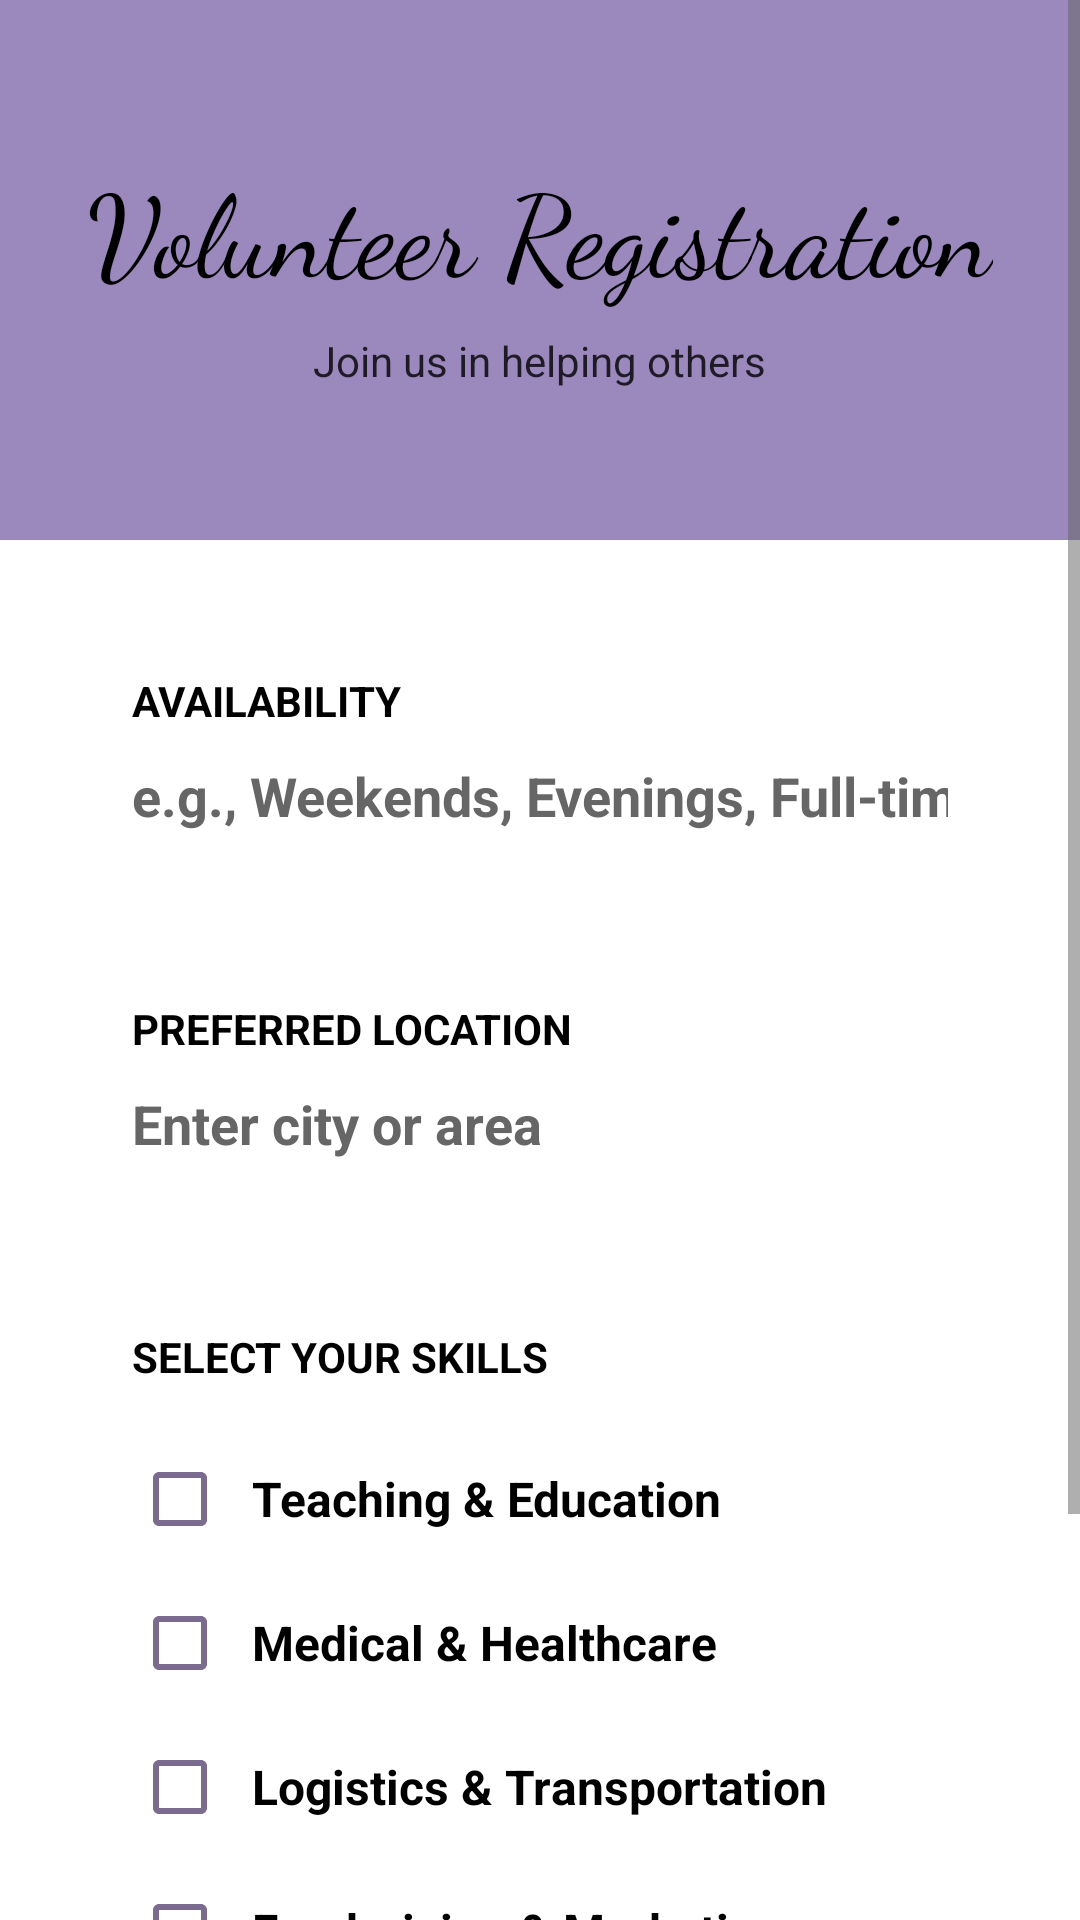

Reconstruct the res/layout file that produces this screen, plus the resources it refers to.
<!-- AndroidManifest.xml: activity theme Theme.DasteTaawun.NoActionBar -->
<!-- res/layout/activity_volunteer_registration.xml -->
<?xml version="1.0" encoding="utf-8"?>

<ScrollView xmlns:android="http://schemas.android.com/apk/res/android"
    android:layout_width="match_parent"
    android:layout_height="match_parent"
    android:background="#FFFFFF"
    android:fillViewport="true">

    <LinearLayout
        android:layout_width="match_parent"
        android:layout_height="wrap_content"
        android:orientation="vertical">

        
        <RelativeLayout
            android:layout_width="match_parent"
            android:layout_height="180dp"
            android:background="#9B88BD"
            android:gravity="center">

            <LinearLayout
                android:layout_width="wrap_content"
                android:layout_height="wrap_content"
                android:orientation="vertical"
                android:gravity="center"
                android:layout_centerInParent="true">

                <TextView
                    android:layout_width="wrap_content"
                    android:layout_height="wrap_content"
                    android:text="Volunteer Registration"
                    android:textSize="38sp"
                    android:textColor="#000000"
                    android:fontFamily="cursive"
                    android:layout_marginBottom="8dp" />

                <TextView
                    android:layout_width="wrap_content"
                    android:layout_height="wrap_content"
                    android:text="Join us in helping others"
                    android:textSize="14sp"
                    android:textColor="#000000"
                    android:alpha="0.8" />

            </LinearLayout>

        </RelativeLayout>

        
        <LinearLayout
            android:layout_width="match_parent"
            android:layout_height="wrap_content"
            android:orientation="vertical"
            android:padding="24dp">

            
            <LinearLayout
                android:layout_width="match_parent"
                android:layout_height="wrap_content"
                android:orientation="vertical"
                android:background="@drawable/pistachio_card"
                android:padding="20dp"
                android:layout_marginBottom="16dp"
                android:elevation="2dp">

                <TextView
                    android:layout_width="wrap_content"
                    android:layout_height="wrap_content"
                    android:text="AVAILABILITY"
                    android:textSize="14sp"
                    android:textColor="#000000"
                    android:textStyle="bold"
                    android:layout_marginBottom="10dp" />

                <EditText
                    android:id="@+id/availabilityEditText"
                    android:layout_width="match_parent"
                    android:layout_height="wrap_content"
                    android:hint="e.g., Weekends, Evenings, Full-time"
                    android:inputType="text"
                    android:textColor="#000000"
                    android:textColorHint="#666666"
                    android:textSize="18sp"
                    android:textStyle="bold"
                    android:background="@android:color/transparent" />

            </LinearLayout>

            
            <LinearLayout
                android:layout_width="match_parent"
                android:layout_height="wrap_content"
                android:orientation="vertical"
                android:background="@drawable/pistachio_card"
                android:padding="20dp"
                android:layout_marginBottom="16dp"
                android:elevation="2dp">

                <TextView
                    android:layout_width="wrap_content"
                    android:layout_height="wrap_content"
                    android:text="PREFERRED LOCATION"
                    android:textSize="14sp"
                    android:textColor="#000000"
                    android:textStyle="bold"
                    android:layout_marginBottom="10dp" />

                <EditText
                    android:id="@+id/locationEditText"
                    android:layout_width="match_parent"
                    android:layout_height="wrap_content"
                    android:hint="Enter city or area"
                    android:inputType="text"
                    android:textColor="#000000"
                    android:textColorHint="#666666"
                    android:textSize="18sp"
                    android:textStyle="bold"
                    android:background="@android:color/transparent" />

            </LinearLayout>

            
            <LinearLayout
                android:layout_width="match_parent"
                android:layout_height="wrap_content"
                android:orientation="vertical"
                android:background="@drawable/pistachio_card"
                android:padding="20dp"
                android:layout_marginBottom="24dp"
                android:elevation="2dp">

                <TextView
                    android:layout_width="wrap_content"
                    android:layout_height="wrap_content"
                    android:text="SELECT YOUR SKILLS"
                    android:textSize="14sp"
                    android:textColor="#000000"
                    android:textStyle="bold"
                    android:layout_marginBottom="14dp" />

                <CheckBox
                    android:id="@+id/teachingCheckBox"
                    android:layout_width="wrap_content"
                    android:layout_height="wrap_content"
                    android:text="Teaching &amp; Education"
                    android:textColor="#000000"
                    android:textSize="16sp"
                    android:textStyle="bold"
                    android:buttonTint="#7B6B8E"
                    android:padding="8dp" />

                <CheckBox
                    android:id="@+id/medicalCheckBox"
                    android:layout_width="wrap_content"
                    android:layout_height="wrap_content"
                    android:text="Medical &amp; Healthcare"
                    android:textColor="#000000"
                    android:textSize="16sp"
                    android:textStyle="bold"
                    android:buttonTint="#7B6B8E"
                    android:padding="8dp" />

                <CheckBox
                    android:id="@+id/logisticsCheckBox"
                    android:layout_width="wrap_content"
                    android:layout_height="wrap_content"
                    android:text="Logistics &amp; Transportation"
                    android:textColor="#000000"
                    android:textSize="16sp"
                    android:textStyle="bold"
                    android:buttonTint="#7B6B8E"
                    android:padding="8dp" />

                <CheckBox
                    android:id="@+id/fundingCheckBox"
                    android:layout_width="wrap_content"
                    android:layout_height="wrap_content"
                    android:text="Fundraising &amp; Marketing"
                    android:textColor="#000000"
                    android:textSize="16sp"
                    android:textStyle="bold"
                    android:buttonTint="#7B6B8E"
                    android:padding="8dp" />

            </LinearLayout>

            
            <Button
                android:id="@+id/registerButton"
                android:layout_width="match_parent"
                android:layout_height="60dp"
                android:text="REGISTER AS VOLUNTEER"
                android:textColor="#FFFFFF"
                android:textSize="16sp"
                android:textStyle="bold"
                android:background="@drawable/purple_button"
                android:elevation="4dp"
                android:layout_marginBottom="16dp" />

            
            <ProgressBar
                android:id="@+id/progressBar"
                android:layout_width="wrap_content"
                android:layout_height="wrap_content"
                android:indeterminateTint="#9B88BD"
                android:visibility="gone"
                android:layout_gravity="center"
                android:layout_marginBottom="24dp" />

        </LinearLayout>

    </LinearLayout>

</ScrollView>
<!-- resources referenced by this layout -->
<resources>
  <!-- drawable purple_button (drawable) -->
  <?xml version="1.0" encoding="utf-8"?>
  
  <shape xmlns:android="http://schemas.android.com/apk/res/android">
      <solid android:color="#9B88BD" />
      <corners android:radius="18dp" />
  </shape>
  <style name="Theme.DasteTaawun.NoActionBar" parent="Theme.DasteTaawun">
          <item name="windowActionBar">false</item>
          <item name="windowNoTitle">true</item>
          <item name="android:windowFullscreen">false</item>
      </style>
  <style name="Theme.DasteTaawun" parent="Theme.MaterialComponents.DayNight.DarkActionBar">
          
          <item name="colorPrimary">@color/primary_color</item>
          <item name="colorPrimaryVariant">@color/primary_dark</item>
          <item name="colorOnPrimary">@color/white</item>
          
          <item name="colorSecondary">@color/accent_color</item>
          <item name="colorSecondaryVariant">@color/accent_dark</item>
          <item name="colorOnSecondary">@color/black</item>
          
          <item name="android:statusBarColor">@color/primary_dark</item>
          
          <item name="android:windowBackground">@color/background_white</item>
          
          <item name="android:textColorPrimary">@color/text_primary</item>
          <item name="android:textColorSecondary">@color/text_secondary</item>
          <item name="android:textColorHint">@color/text_hint</item>
      </style>
  <color name="primary_color">#9B88BD</color>
  <color name="primary_dark">#7B6B8E</color>
  <color name="white">#FFFFFF</color>
  <color name="accent_color">#A4BE7B</color>
  <color name="accent_dark">#7A9B5E</color>
  <color name="black">#000000</color>
  <color name="background_white">#FFFFFF</color>
  <color name="text_primary">#000000</color>
  <color name="text_secondary">#666666</color>
  <color name="text_hint">#999999</color>
</resources>
